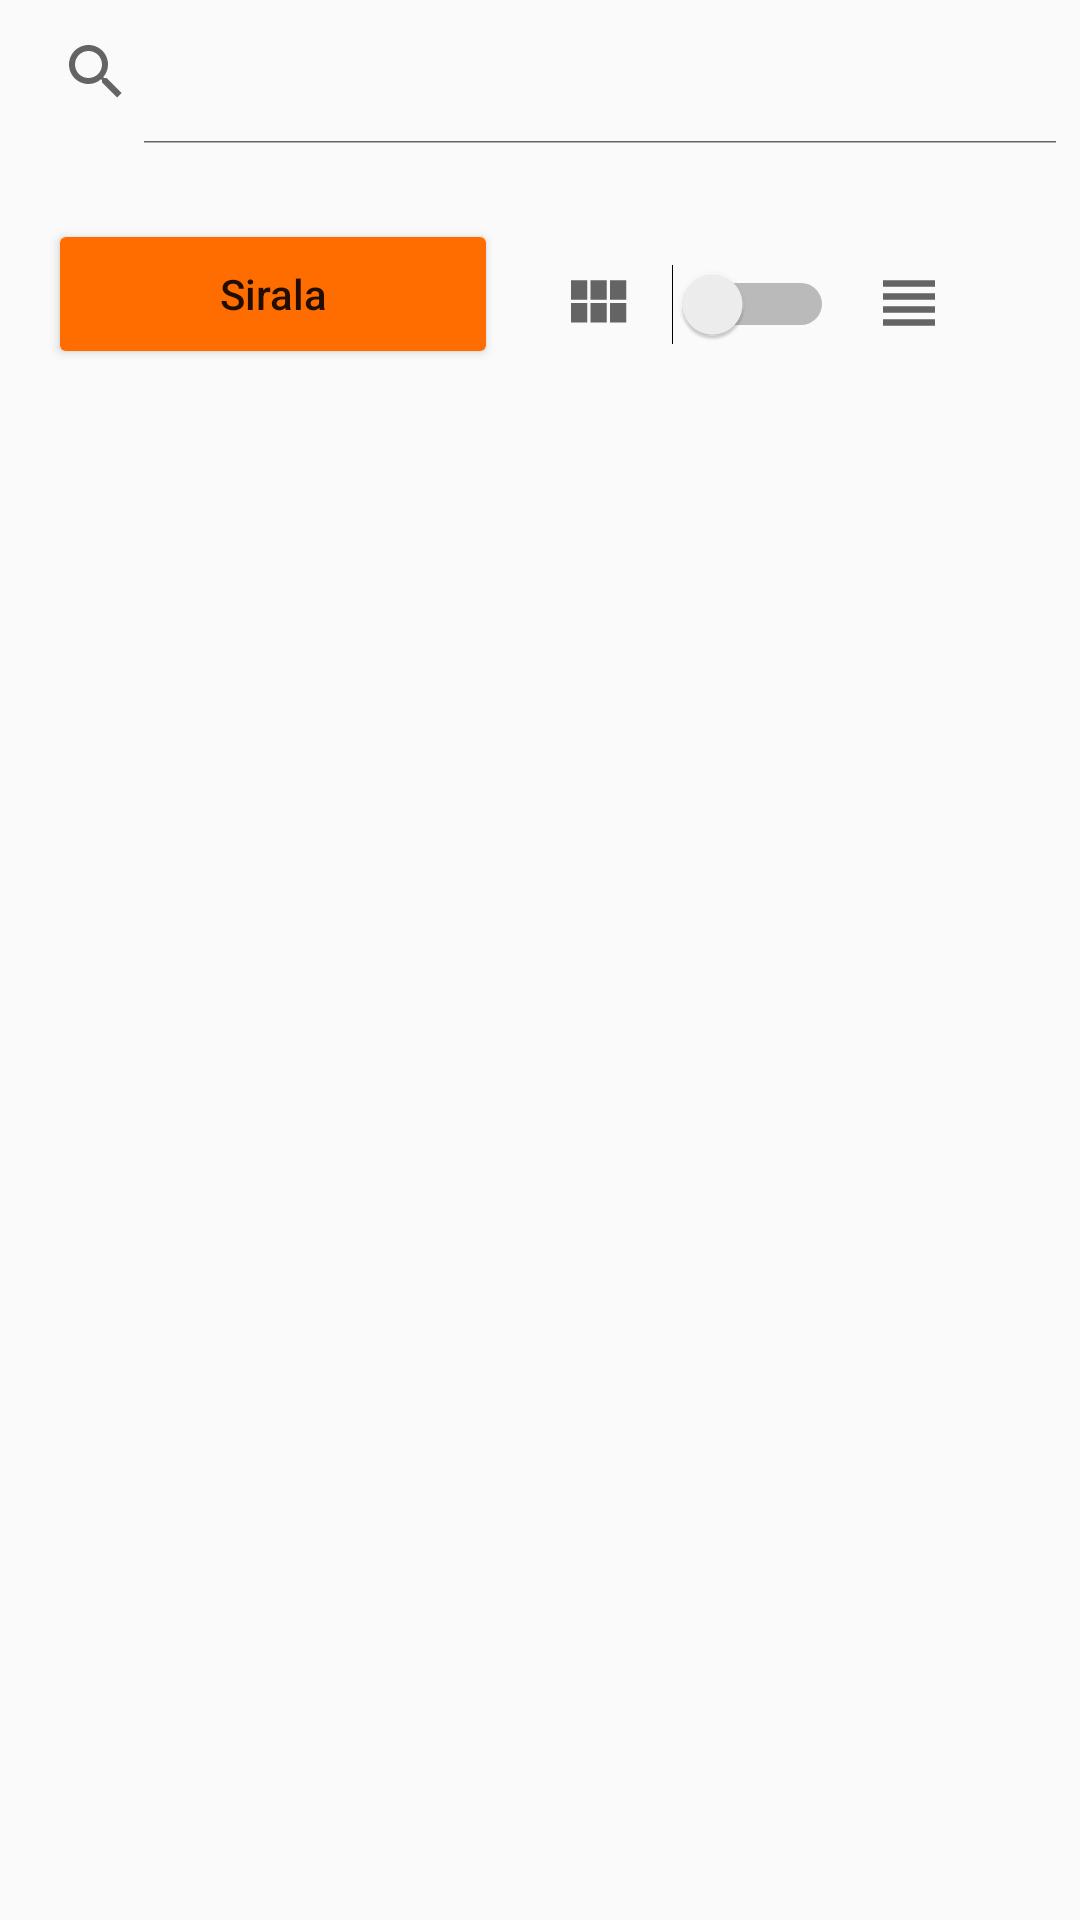

This screen was rendered from an Android layout file. Write that file and the resources it references.
<!-- AndroidManifest.xml: application theme Theme.H5190063_GorkemAydogdu_But -->
<!-- res/layout/activity_disneylist.xml -->
<?xml version="1.0" encoding="utf-8"?>
<androidx.constraintlayout.widget.ConstraintLayout xmlns:android="http://schemas.android.com/apk/res/android"
    xmlns:app="http://schemas.android.com/apk/res-auto"
    xmlns:tools="http://schemas.android.com/tools"
    android:layout_width="match_parent"
    android:layout_height="match_parent"
    tools:context=".ui.disneylist.DisneyListActivity">

    <SearchView
        android:id="@+id/searchviewFilm"
        android:layout_width="match_parent"
        android:layout_height="wrap_content"
        android:iconifiedByDefault="false"
        app:layout_constraintEnd_toEndOf="parent"
        app:layout_constraintStart_toStartOf="parent"
        app:layout_constraintTop_toTopOf="parent">

    </SearchView>

    <androidx.recyclerview.widget.RecyclerView
        android:id="@+id/rcvFilm"
        android:layout_width="match_parent"
        android:layout_height="match_parent"
        android:layout_marginStart="@dimen/bosluk"
        android:layout_marginTop="@dimen/rcYukseklik"
        android:layout_marginEnd="@dimen/bosluk"
        app:layout_constraintEnd_toEndOf="parent"
        app:layout_constraintStart_toStartOf="parent"
        app:layout_constraintTop_toBottomOf="@+id/buttonSirala">

    </androidx.recyclerview.widget.RecyclerView>

    <Button
        android:id="@+id/buttonSirala"
        android:layout_width="@dimen/btnWidth"
        android:layout_height="@dimen/btnHeight"
        android:layout_marginStart="@dimen/bosluk"
        android:layout_marginTop="@dimen/btnYukseklik"
        android:backgroundTint="@color/colorOrange"
        android:text="@string/btnSırala"
        android:textAllCaps="false"
        app:layout_constraintStart_toStartOf="parent"
        app:layout_constraintTop_toBottomOf="@+id/searchviewFilm" />

    <Switch
        android:id="@+id/switchListeTuru"
        android:layout_width="wrap_content"
        android:layout_height="@dimen/switchHeight"
        android:layout_marginTop="@dimen/switchYukseklik"
        android:bufferType="normal"
        android:checked="false"
        app:layout_constraintEnd_toStartOf="@+id/imageView3"
        app:layout_constraintTop_toBottomOf="@+id/searchviewFilm" />

    <ImageView
        android:id="@+id/imageView2"
        android:layout_width="@dimen/image2Width"
        android:layout_height="@dimen/image2Height"
        android:layout_marginTop="@dimen/switchYukseklik"
        app:layout_constraintEnd_toStartOf="@+id/switchListeTuru"
        app:layout_constraintTop_toBottomOf="@+id/searchviewFilm"
        app:srcCompat="@drawable/ic_baseline_view_module_24" />

    <ImageView
        android:id="@+id/imageView3"
        android:layout_width="@dimen/image3Width"
        android:layout_height="@dimen/image3Height"
        android:layout_marginTop="@dimen/switchYukseklik"
        android:layout_marginEnd="@dimen/imageBosluk"
        app:layout_constraintEnd_toEndOf="parent"
        app:layout_constraintTop_toBottomOf="@+id/searchviewFilm"
        app:srcCompat="@drawable/ic_baseline_view_headline_24" />

</androidx.constraintlayout.widget.ConstraintLayout>
<!-- resources referenced by this layout -->
<resources>
  <color name="colorOrange">#FF6D00</color>
  <dimen name="bosluk">16dp</dimen>
  <dimen name="btnHeight">50dp</dimen>
  <dimen name="btnWidth">150dp</dimen>
  <dimen name="btnYukseklik">25dp</dimen>
  <dimen name="image2Height">26dp</dimen>
  <dimen name="image2Width">50dp</dimen>
  <dimen name="image3Height">26dp</dimen>
  <dimen name="image3Width">50dp</dimen>
  <dimen name="imageBosluk">32dp</dimen>
  <dimen name="rcYukseklik">150dp</dimen>
  <dimen name="switchHeight">25dp</dimen>
  <dimen name="switchYukseklik">40dp</dimen>
  <!-- drawable ic_baseline_view_headline_24 (drawable) -->
  <vector android:height="16dp" android:tint="?attr/colorControlNormal"
      android:viewportHeight="24" android:viewportWidth="24"
      android:width="16dp" xmlns:android="http://schemas.android.com/apk/res/android">
      <path android:fillColor="@android:color/white" android:pathData="M4,15h16v-2L4,13v2zM4,19h16v-2L4,17v2zM4,11h16L20,9L4,9v2zM4,5v2h16L20,5L4,5z"/>
  </vector>
  <!-- drawable ic_baseline_view_module_24 (drawable) -->
  <vector android:height="16dp" android:tint="?attr/colorControlNormal"
      android:viewportHeight="24" android:viewportWidth="24"
      android:width="16dp" xmlns:android="http://schemas.android.com/apk/res/android">
      <path android:fillColor="@android:color/white" android:pathData="M4,11h5L9,5L4,5v6zM4,18h5v-6L4,12v6zM10,18h5v-6h-5v6zM16,18h5v-6h-5v6zM10,11h5L15,5h-5v6zM16,5v6h5L21,5h-5z"/>
  </vector>
  <style name="Theme.H5190063_GorkemAydogdu_But" parent="Theme.AppCompat.Light.NoActionBar">
          
          <item name="colorPrimary">@color/colorPurple</item>
          <item name="colorPrimaryVariant">@color/colorBlue</item>
          <item name="colorOnPrimary">@color/colorWhite</item>
          
          <item name="colorSecondary">@color/colorCyan</item>
          <item name="colorSecondaryVariant">@color/colorBlue</item>
          <item name="colorOnSecondary">@color/colorBlack</item>
          
          <item name="android:statusBarColor" tools:targetApi="l">?attr/colorPrimaryVariant</item>
          
      </style>
  <color name="colorPurple">#FF6200EE</color>
  <color name="colorBlue">#304FFE</color>
  <color name="colorWhite">#FFFFFF</color>
  <color name="colorCyan">#FF03DAC5</color>
  <color name="colorBlack">#000000</color>
</resources>
